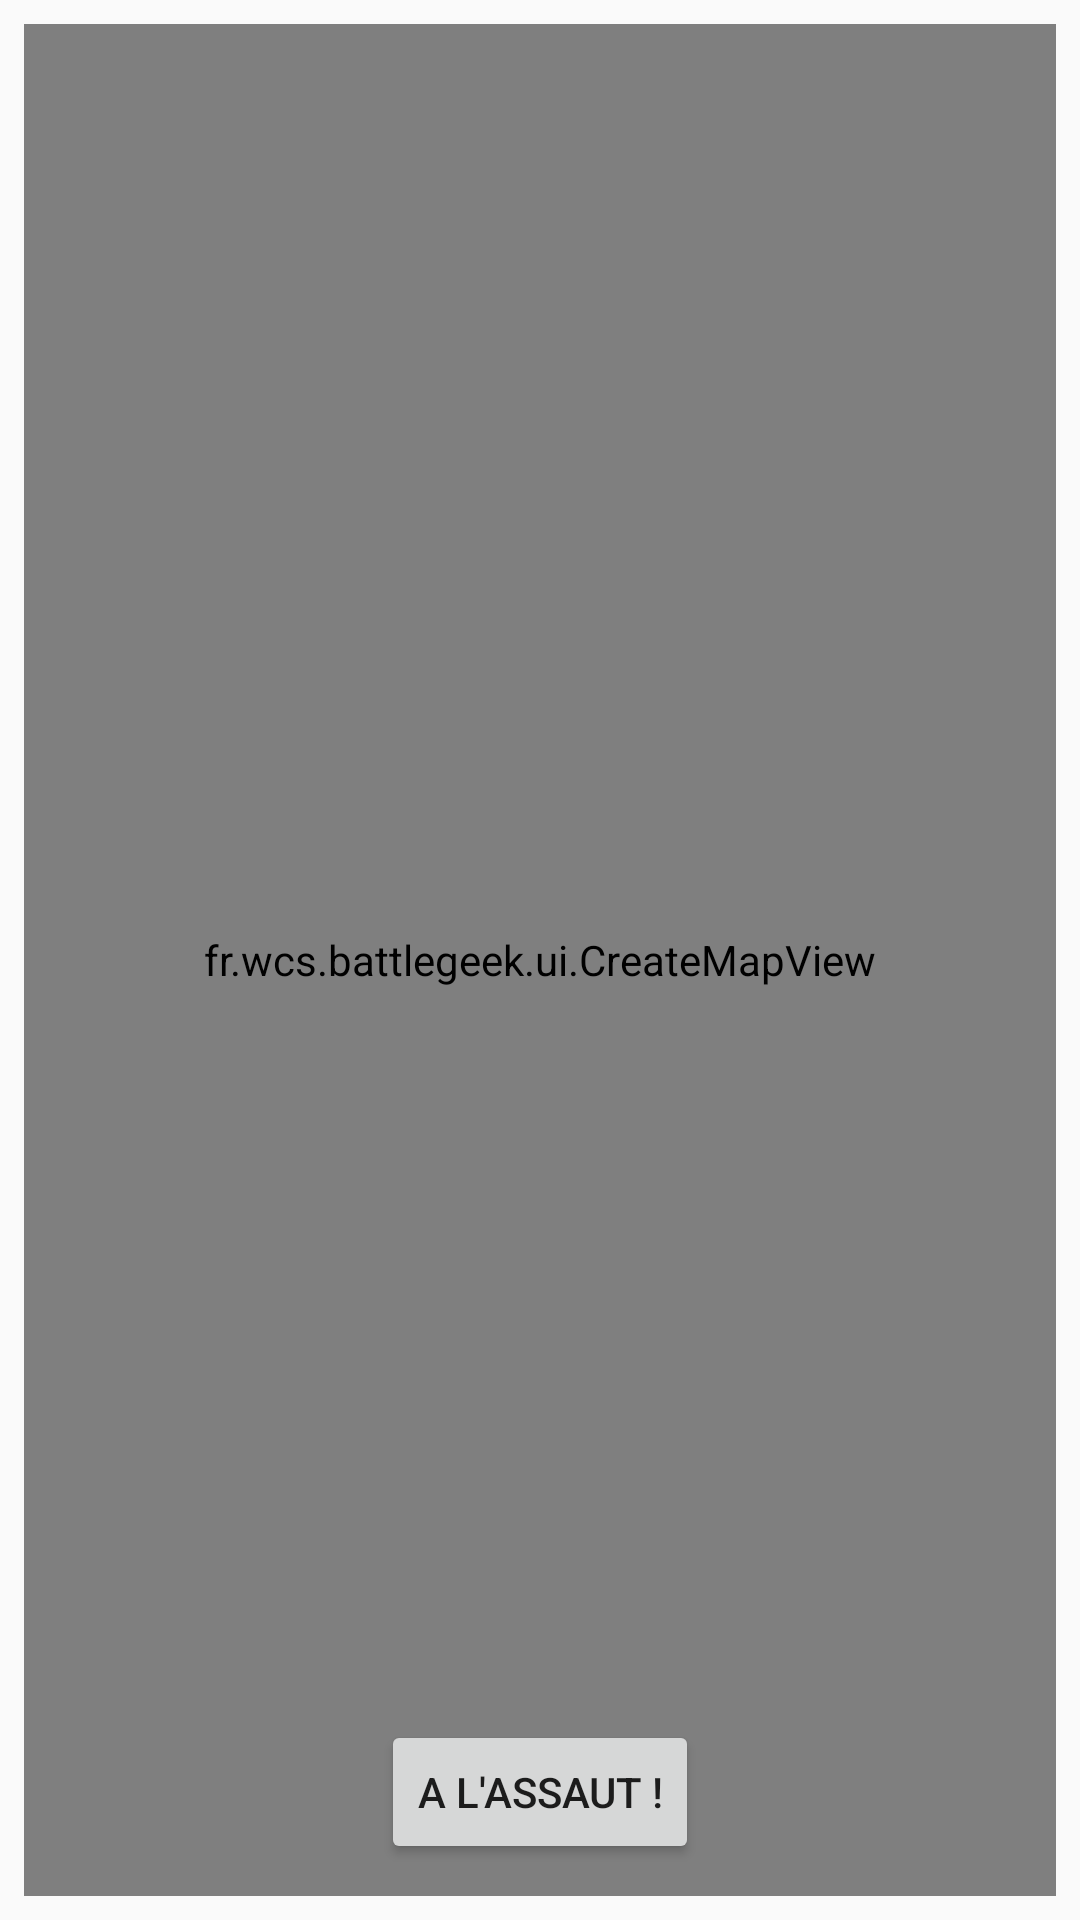

This screen was rendered from an Android layout file. Write that file and the resources it references.
<!-- AndroidManifest.xml: application theme AppTheme -->
<!-- res/layout/activity_create_map.xml -->
<?xml version="1.0" encoding="utf-8"?>
<android.support.constraint.ConstraintLayout
    xmlns:android="http://schemas.android.com/apk/res/android"
    xmlns:app="http://schemas.android.com/apk/res-auto"
    xmlns:tools="http://schemas.android.com/tools"
    android:layout_width="match_parent"
    android:layout_height="match_parent"
    tools:context="fr.wcs.battlegeek.CreateMapActivity">

    <fr.wcs.battlegeek.ui.CreateMapView
        android:id="@+id/gameView"
        android:layout_height="match_parent"
        android:layout_width="match_parent"
        android:layout_margin="8dp"
        tools:layout_editor_absoluteY="8dp"
        tools:layout_editor_absoluteX="8dp" />

    <Button
        android:id="@+id/buttonLaunchGame"
        android:layout_width="wrap_content"
        android:layout_height="wrap_content"
        android:layout_marginBottom="8dp"
        android:layout_marginLeft="8dp"
        android:layout_marginRight="8dp"
        android:layout_marginTop="8dp"
        android:elevation="6dp"
        android:text="@string/launchGame"
        app:layout_constraintBottom_toBottomOf="parent"
        app:layout_constraintLeft_toLeftOf="@+id/gameView"
        app:layout_constraintRight_toRightOf="@+id/gameView"
        app:layout_constraintTop_toTopOf="@+id/gameView"
        app:layout_constraintVertical_bias="0.981"
        android:layout_marginStart="8dp"
        android:layout_marginEnd="8dp"/>

</android.support.constraint.ConstraintLayout>
<!-- resources referenced by this layout -->
<resources>
  <string name="launchGame">A l\'assaut !</string>
  <style name="AppTheme" parent="Theme.AppCompat.Light.NoActionBar">
          
          <item name="colorPrimary">@color/colorPrimary</item>
          <item name="colorPrimaryDark">@color/colorPrimaryDark</item>
          <item name="colorAccent">@color/colorAccent</item>
      </style>
  <color name="colorPrimary">#3F51B5</color>
  <color name="colorPrimaryDark">#303F9F</color>
  <color name="colorAccent">#000000</color>
</resources>
